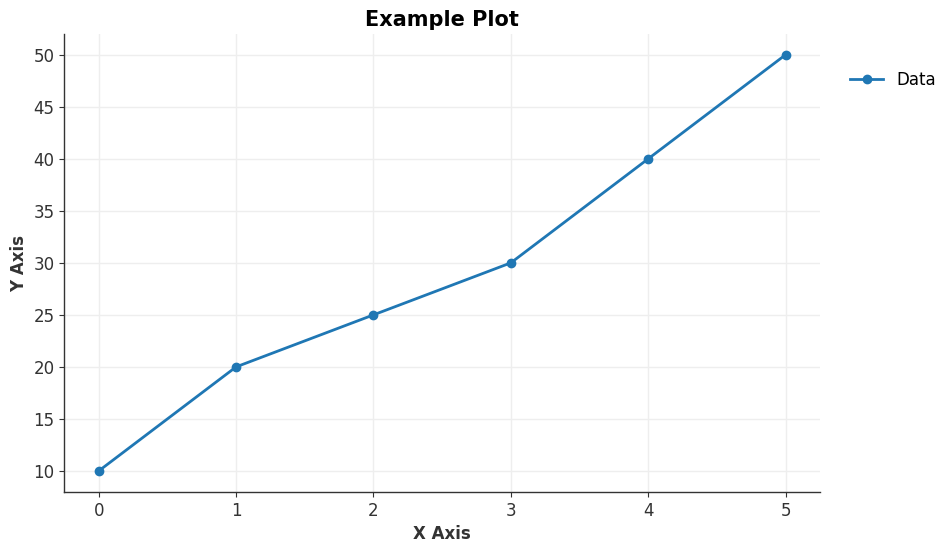
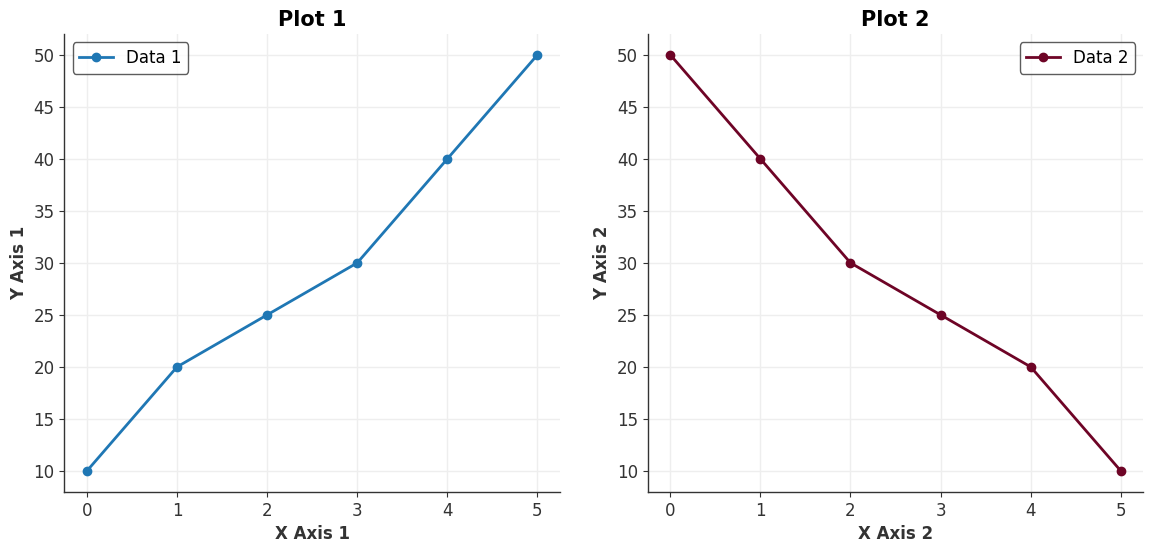
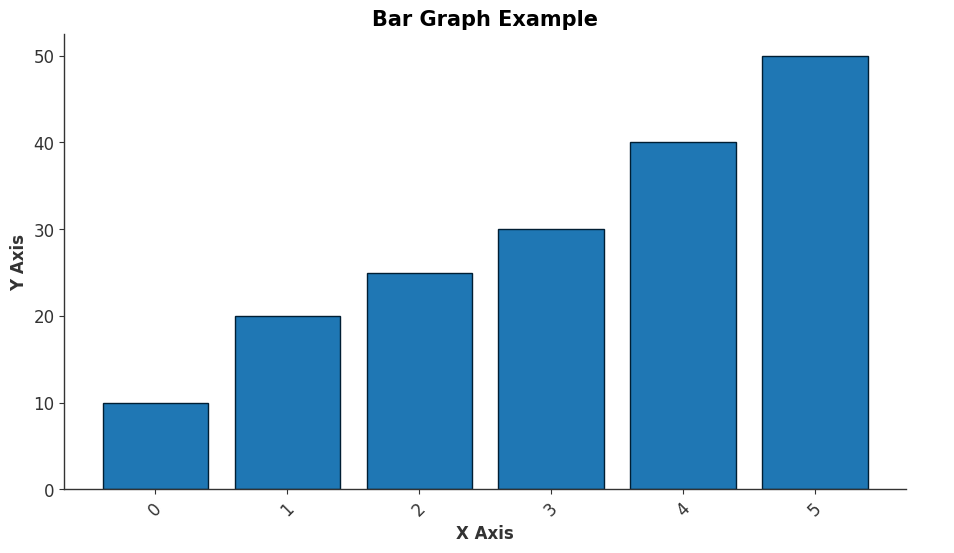

Here is the Python script that generated these plots, in order:
import matplotlib.pyplot as plt

def apply_springer_sans_serif_theme():
    plt.style.use('default')
    plt.rcParams.update({
        # Font
        "font.family": "sans-serif",
        "font.sans-serif": ["Arial", "Helvetica", "DejaVu Sans"],
        "font.size": 12,

        # Titles
        "axes.titlesize": 15,
        # "axes.titleweight": "regular",
        "axes.titleweight": "bold",

        # Axes labels
        "axes.labelsize": 12,
        "axes.labelcolor": "#333333",
        "axes.labelweight": "bold",
        
        # Ticks
        "xtick.color": "#333333",
        "ytick.color": "#333333",
        "xtick.labelsize": 12,
        "ytick.labelsize": 12,

        # Spines and axes
        "axes.edgecolor": "#333333",
        "axes.linewidth": 1.0,
        "axes.grid": True,
        "grid.color": "#EEEEEE",
        "grid.linewidth": 1.0,

        # Background
        "figure.facecolor": "white",
        "axes.facecolor": "white",

        # Legends
        "legend.fontsize": 12,
        "legend.title_fontsize": 14,
        "legend.edgecolor": "#333333",

        # Lines/Markers
        "lines.linewidth": 2,
        "lines.markersize": 6,
        "lines.markeredgewidth": 1,
        # "lines.markeredgecolor": "black",
        "lines.markerfacecolor": "auto",

        # Color cycle (Altair category palette)
        "axes.prop_cycle": plt.cycler(color=["#1f77b4", "#6e0426", "#008000", "#c66300" ,
                                             "#420eff", "#60b924", "#8c564b", "#e377c2", "#7f7f7f", "#bcbd22", "#d42109"]),
        # Savefig
        "savefig.facecolor": "white",
        "savefig.edgecolor": "white"
    })

# apply_springer_sans_serif_theme()

def plot_X_vs_Y(x_vals, y_vals, title, x_label, y_label, save_path="plot.png"):
    apply_springer_sans_serif_theme()
    plt.figure(figsize=(10, 6))
    plt.plot(x_vals, y_vals, marker='o', linestyle='-', color='#1f77b4', label='Data')

    plt.xlabel(x_label)
    plt.ylabel(y_label)
    plt.title(title)

    plt.grid(True, color="#EEEEEE")
    for spine in ['top', 'right']:
        plt.gca().spines[spine].set_visible(False)

    plt.legend(loc='center left', bbox_to_anchor=(1.02, 0.9), frameon=False)

    plt.tight_layout(pad=2)
    plt.savefig(save_path, bbox_inches='tight', dpi=1200)
    plt.close()

def plot_side_by_side(x_vals, y_vals1, y_vals2, title1, title2, x_label1, x_label2, y_label1, y_label2, save_path="side_by_side_plot.png"):
    apply_springer_sans_serif_theme()
    plt.figure(figsize=(12, 6))
    
    plt.subplot(1, 2, 1)
    plt.plot(x_vals, y_vals1, marker='o', linestyle='-', color='#1f77b4', label='Data 1')
    plt.xlabel(x_label1)
    plt.ylabel(y_label1)
    plt.title(title1)
    plt.grid(True, color="#EEEEEE")
    for spine in ['top', 'right']:
        plt.gca().spines[spine].set_visible(False)
    plt.legend()
    
    plt.subplot(1, 2, 2)
    plt.plot(x_vals, y_vals2, marker='o', linestyle='-', color='#6e0426', label='Data 2')
    plt.xlabel(x_label2)
    plt.ylabel(y_label2)
    plt.title(title2)
    plt.grid(True, color="#EEEEEE")

    for spine in ['top', 'right']:
        plt.gca().spines[spine].set_visible(False)

    plt.legend()
    plt.tight_layout(pad=2)
    plt.savefig(save_path, bbox_inches='tight', dpi=1200)
    plt.close()
    
def plot_bar_graph(x_vals, y_vals, title, x_label, y_label, save_path="bar_plot.png"):
    apply_springer_sans_serif_theme()
    plt.figure(figsize=(10, 6))
    plt.bar(x_vals, y_vals, color='#1f77b4', edgecolor="#001e33")

    plt.xlabel(x_label)
    plt.ylabel(y_label)
    plt.title(title)

    plt.xticks(rotation=45)
    # plt.grid(axis='y', color="#EEEEEE")
    plt.gca().yaxis.grid(False)
    plt.gca().xaxis.grid(False)

    for spine in ['top', 'right']:
        plt.gca().spines[spine].set_visible(False)

    plt.legend(loc='center left', bbox_to_anchor=(1.02, 0.9), frameon=False)

    plt.tight_layout(pad=2)
    plt.savefig(save_path, bbox_inches='tight', dpi=1200)
    plt.close()
    
if __name__ == "__main__":
    # Example usage
    x_vals = [0, 1, 2, 3, 4, 5]
    y_vals = [10, 20, 25, 30, 40, 50]
    
    plot_X_vs_Y(x_vals, y_vals, "Example Plot", "X Axis", "Y Axis", save_path="example_plot.png")
    plot_side_by_side(x_vals, y_vals, y_vals[::-1], "Plot 1", "Plot 2", "X Axis 1", "X Axis 2", "Y Axis 1", "Y Axis 2", save_path="side_by_side_example.png")
    plot_bar_graph(x_vals, y_vals, "Bar Graph Example", "X Axis", "Y Axis", save_path="bar_graph_example.png")
    
